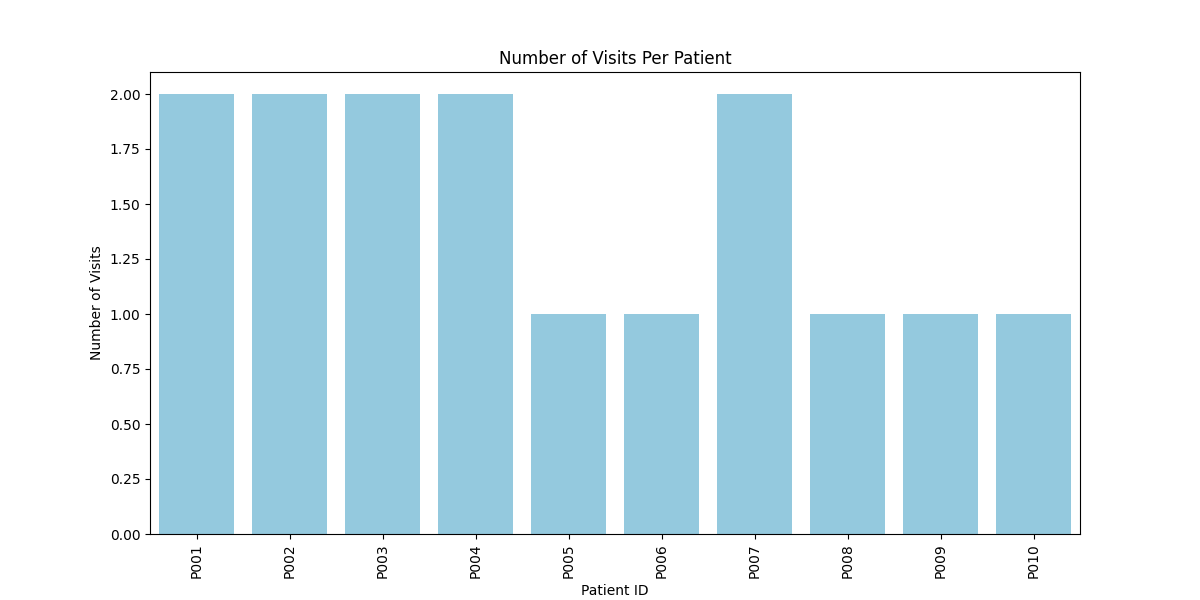

The data file committed next to this chart (first rows):
patient_id, number_of_visits
P001, 2
P002, 2
P003, 2
P004, 2
P005, 1
P006, 1
P007, 2
P008, 1
P009, 1
P010, 1
